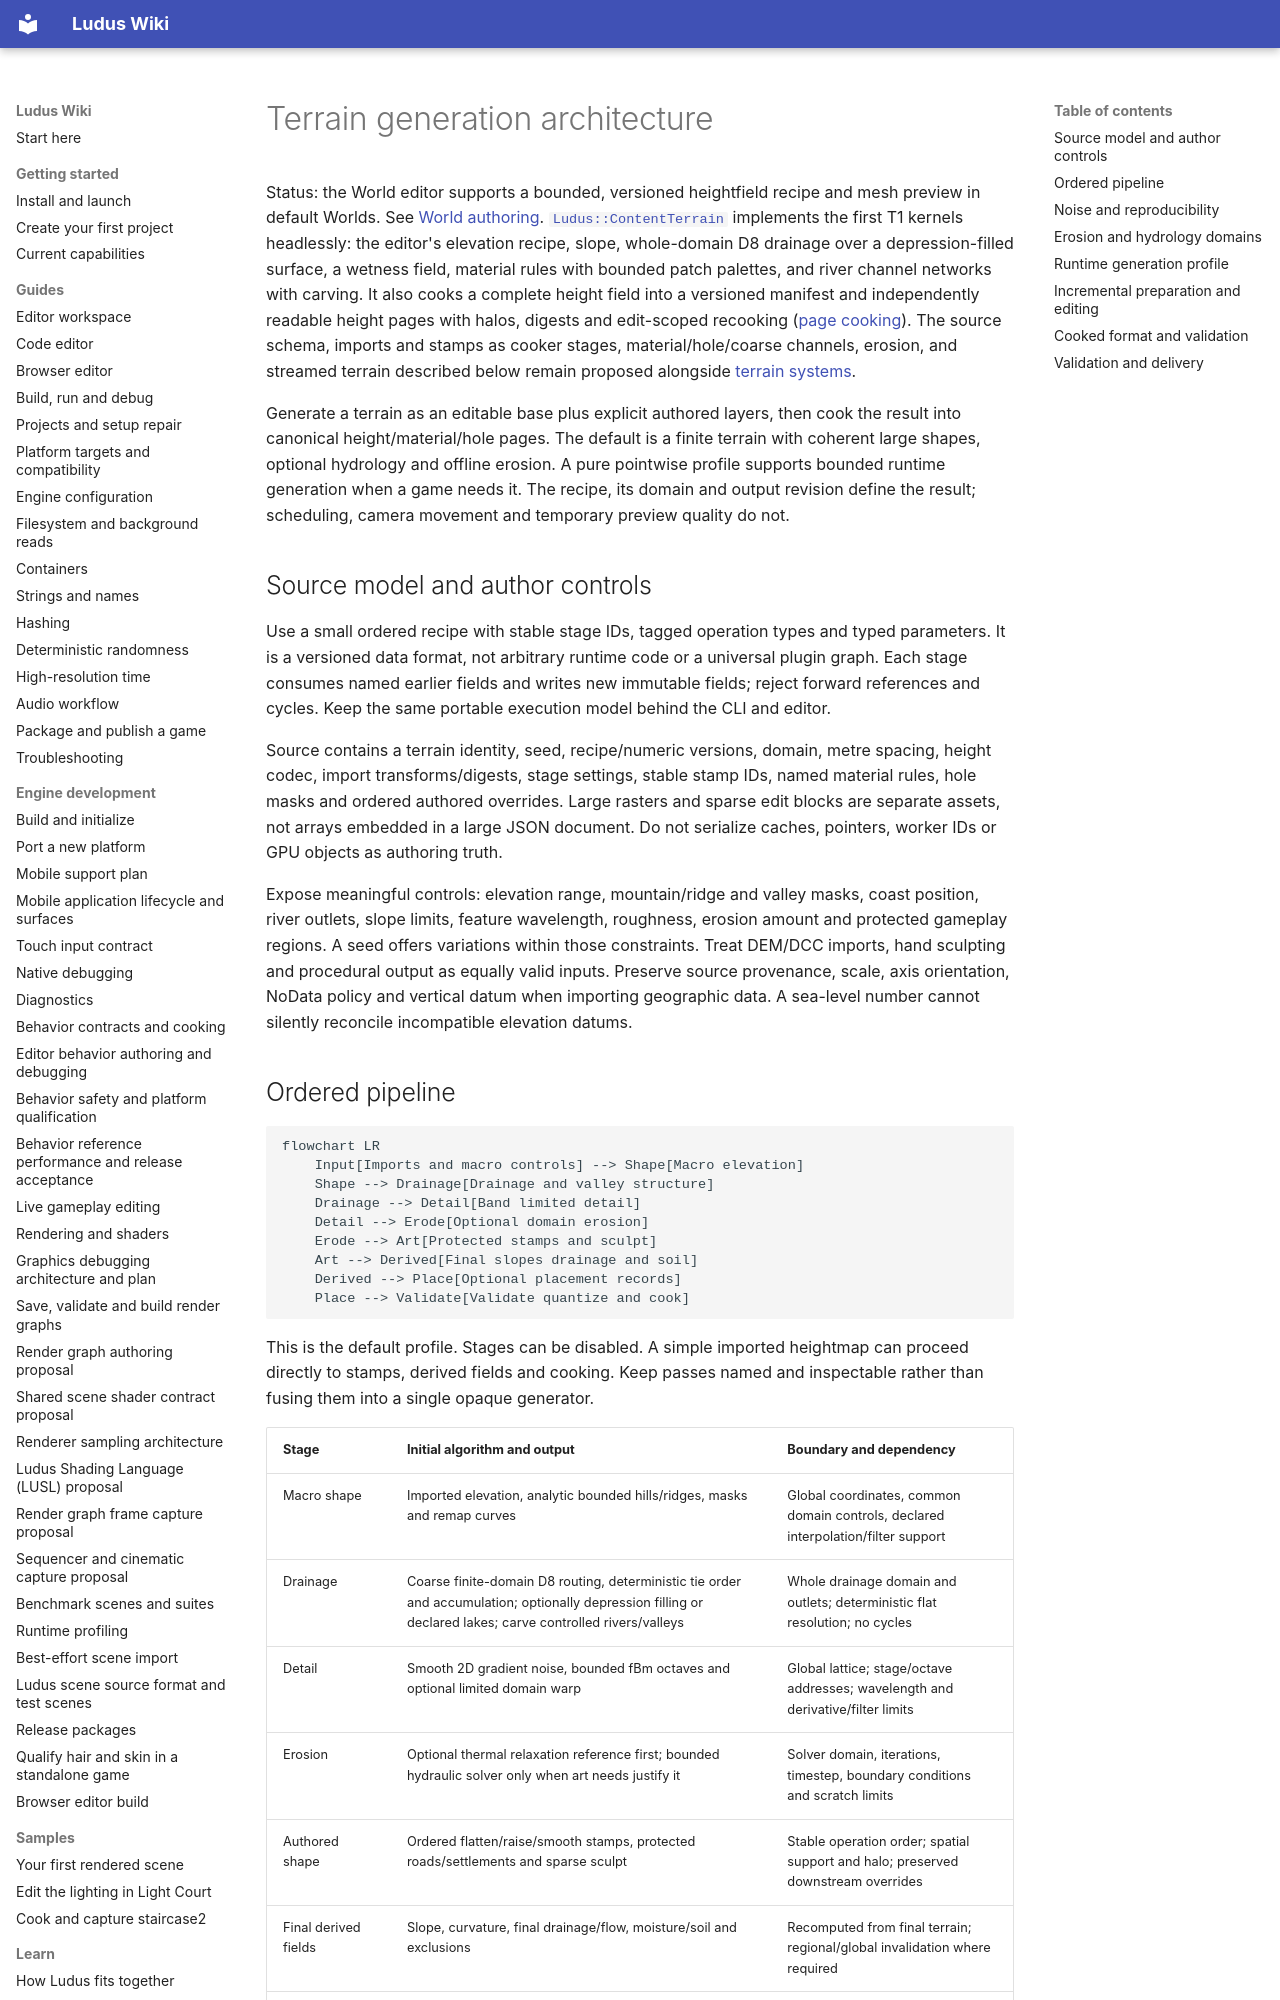

repository: The-Ludus-Project/Ludus · page: architecture/terrain-generation/index.html · generator: mkdocs

# Terrain generation architecture

Status: the World editor supports a bounded, versioned heightfield recipe and
mesh preview in default Worlds. See [World authoring](../development/editor-workspace.md#s4-scene-authoring).
[`Ludus::ContentTerrain`](../modules/content/terrain.md) implements the first T1
kernels headlessly: the editor's elevation recipe, slope, whole-domain D8
drainage over a depression-filled surface, a wetness field, material rules
with bounded patch palettes, and river channel networks with carving. It also
cooks a complete height field into a versioned manifest and independently
readable height pages with halos, digests and edit-scoped recooking
([page cooking](../modules/content/terrain.md#versioned-page-cooking)). The
source schema, imports and stamps as cooker stages, material/hole/coarse
channels, erosion, and streamed terrain described below remain proposed
alongside [terrain systems](terrain.md).

Generate a terrain as an editable base plus explicit authored layers, then cook
the result into canonical height/material/hole pages. The default is a finite
terrain with coherent large shapes, optional hydrology and offline erosion.
A pure pointwise profile supports bounded runtime generation when a game needs
it. The recipe, its domain and output revision define the result; scheduling,
camera movement and temporary preview quality do not.

## Source model and author controls

Use a small ordered recipe with stable stage IDs, tagged operation types and
typed parameters. It is a versioned data format, not arbitrary runtime code or
a universal plugin graph. Each stage consumes named earlier fields and writes
new immutable fields; reject forward references and cycles. Keep the same
portable execution model behind the CLI and editor.

Source contains a terrain identity, seed, recipe/numeric versions, domain,
metre spacing, height codec, import transforms/digests, stage settings, stable
stamp IDs, named material rules, hole masks and ordered authored overrides.
Large rasters and sparse edit blocks are separate assets, not arrays embedded
in a large JSON document. Do not serialize caches, pointers, worker IDs or GPU
objects as authoring truth.

Expose meaningful controls: elevation range, mountain/ridge and valley masks,
coast position, river outlets, slope limits, feature wavelength, roughness,
erosion amount and protected gameplay regions. A seed offers variations within
those constraints. Treat DEM/DCC imports, hand sculpting and procedural output
as equally valid inputs. Preserve source provenance, scale, axis orientation,
NoData policy and vertical datum when importing geographic data. A sea-level
number cannot silently reconcile incompatible elevation datums.
